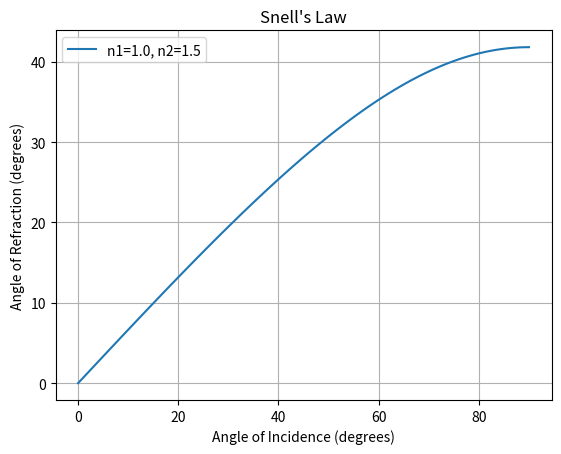

Write the Python code that produced this figure.
%matplotlib inline
import numpy as np
import matplotlib.pyplot as plt

def snells_law():
    n1, n2 = 1.0, 1.5
    theta1_deg = np.linspace(0, 90, 100)
    theta1_rad = np.radians(theta1_deg)
    
    sin_theta2 = (n1 / n2) * np.sin(theta1_rad)
    theta2_deg = np.degrees(np.arcsin(np.clip(sin_theta2, -1, 1)))
    
    plt.plot(theta1_deg, theta2_deg, label=f'n1={n1}, n2={n2}')
    plt.xlabel('Angle of Incidence (degrees)')
    plt.ylabel('Angle of Refraction (degrees)')
    plt.title("Snell's Law")
    plt.legend()
    plt.grid(True)
    plt.show()

if __name__ == '__main__':
    snells_law()
